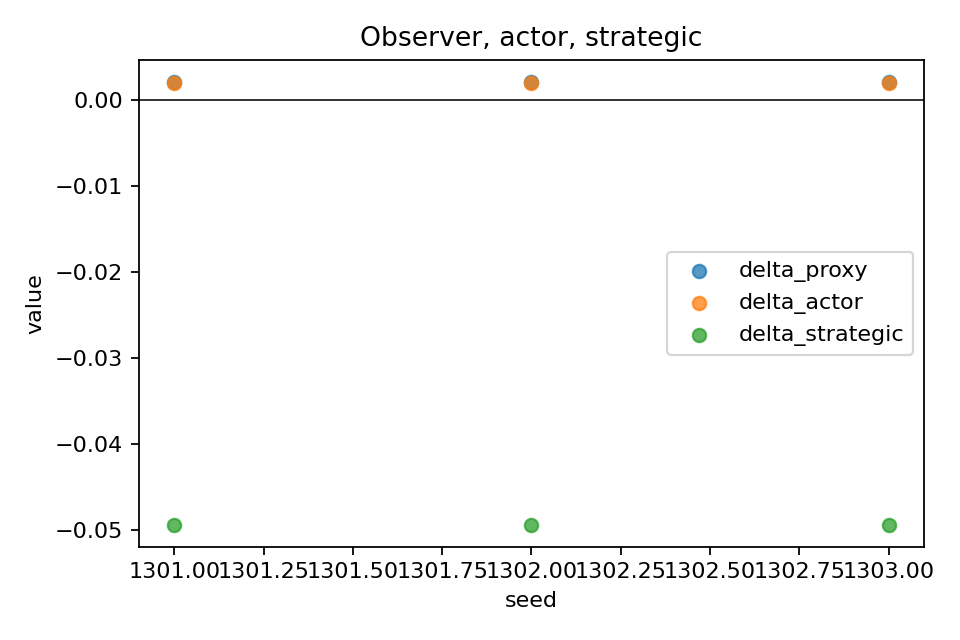

Source data for this figure (header and first rows):
competition_effect, delta_actor, delta_proxy, delta_strategic, improvement_reversal, mechanical_effect, paired, seed, strategic_improvement_reversal, transition_id
-0.05137, 0.002012, 0.002089, -0.04936, False, -7.67999999999997e-05, True, 1301, True, 542995f7fa6e0ff7dcdc
-0.05137, 0.002012, 0.002089, -0.04936, False, -7.67999999999997e-05, True, 1302, True, 542995f7fa6e0ff7dcdc
-0.05137, 0.002012, 0.002089, -0.04936, False, -7.67999999999997e-05, True, 1303, True, 542995f7fa6e0ff7dcdc
